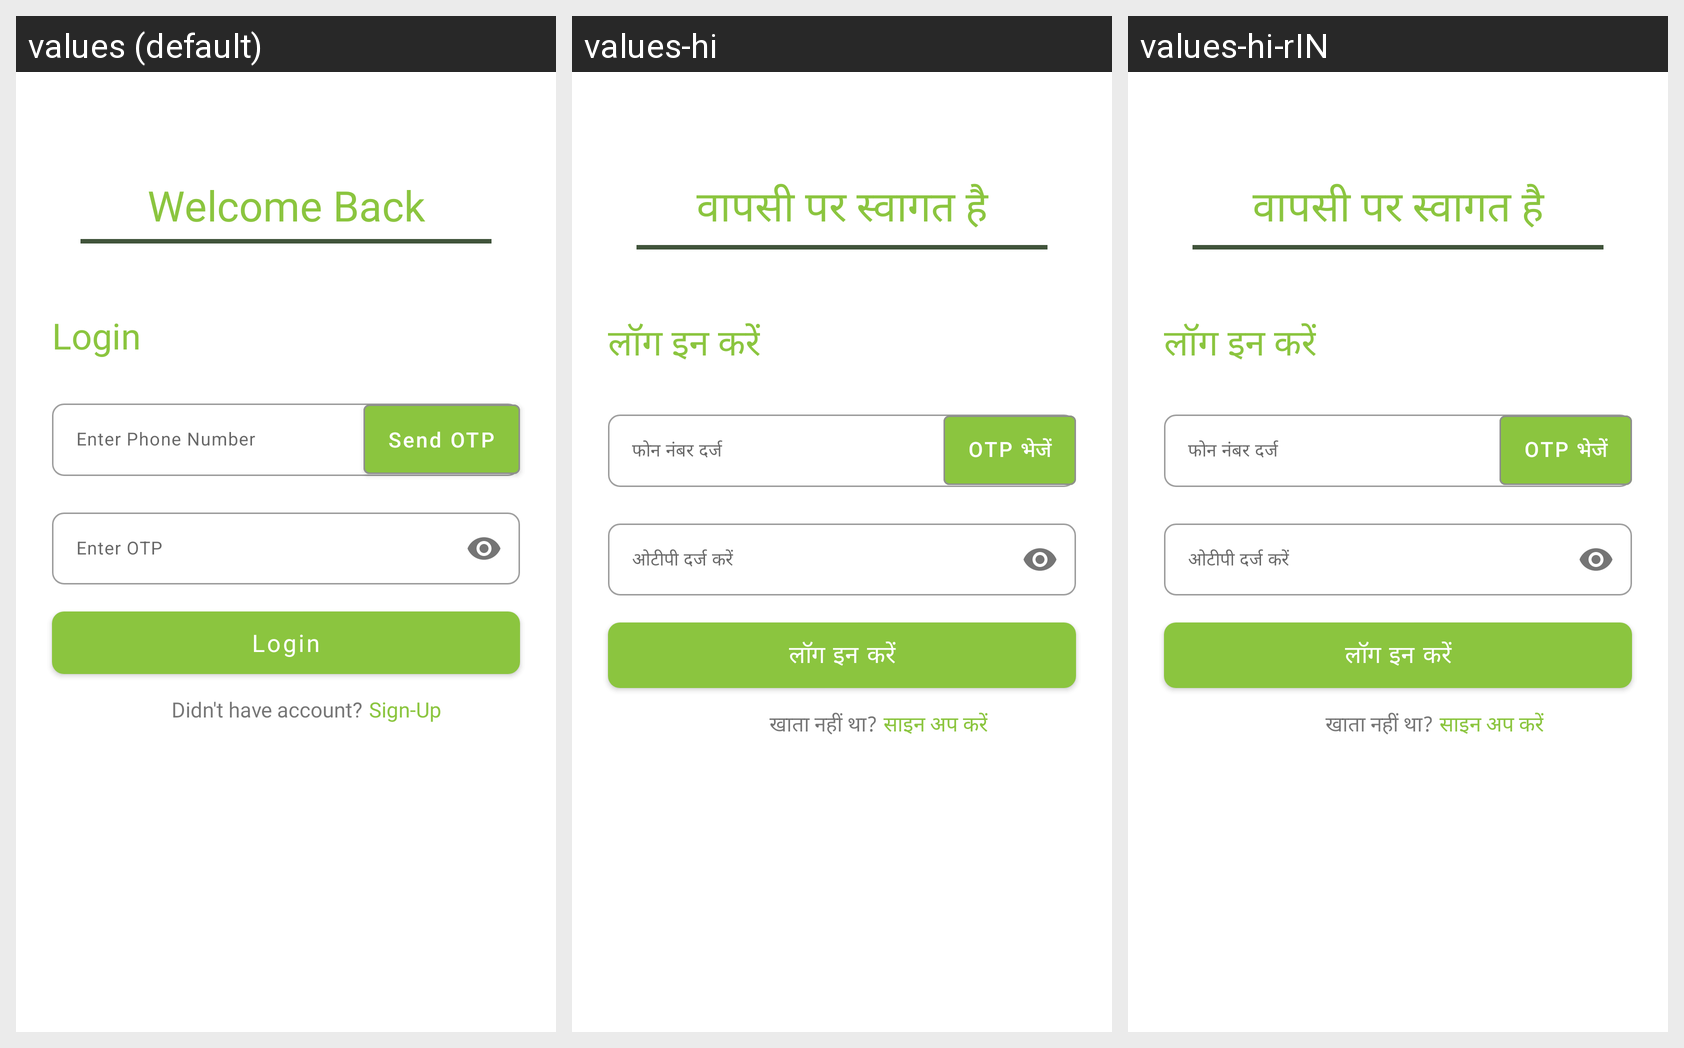

This grid shows one Android layout under several languages. Give, for every string resource on the screen, its name, the default text and each shown locale's text.
Android screen res/layout/fragment_login.xml rendered under 3 locales, left to right: values (default), values-hi, values-hi-rIN. Device: Nexus 5 (rendered at 1080×1920; each locale shown at half size, 540×960, under a caption strip naming it); theme Theme.BhoomiCam.
Strings drawn on this screen, with the default value and each locale's value (text and hints the layout hard-codes, and strings that could not be matched under every locale, appear in the picture but are not listed):

welcome_back
  values: Welcome Back
  values-hi: वापसी पर स्वागत है
  values-hi-rIN: वापसी पर स्वागत है  [from values-hi]

login
  values: Login
  values-hi: लॉग इन करें
  values-hi-rIN: लॉग इन करें

enter_phone_number
  values: Enter Phone Number
  values-hi: फोन नंबर दर्ज
  values-hi-rIN: फोन नंबर दर्ज

enter_otp
  values: Enter OTP
  values-hi: ओटीपी दर्ज करें
  values-hi-rIN: ओटीपी दर्ज करें

didn_t_have_account
  values: Didn't have account?
  values-hi: खाता नहीं था?
  values-hi-rIN: खाता नहीं था?  [from values-hi]

sign_up
  values: Sign-Up
  values-hi: साइन अप करें
  values-hi-rIN: साइन अप करें

send_otp
  values: Send OTP
  values-hi: OTP भेजें
  values-hi-rIN: OTP भेजें
